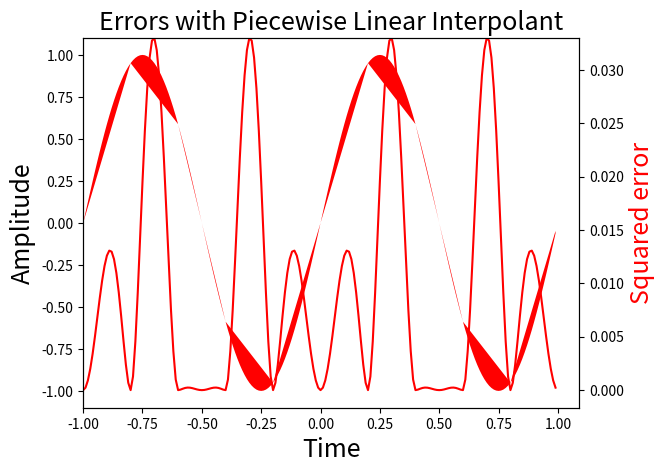

Source code (Python):
from __future__ import division 
from matplotlib.pyplot import *
from numpy import *

f = 1.0
fs = 5.0
t = arange(-1,1+1/fs,1/fs)
x = sin(2*pi*f*t)

interval = []
apprx = []

tp = hstack([linspace(t[i], t[i+1], 20, False) for i in range(len(t)-1)])

for i in range(len(t)-1):
	interval.append(logical_and(t[i] <= tp,tp < t[i+1]))
	apprx.append((x[i+1]-x[i])/(t[i+1]-t[i])*(tp[interval[-1]]-t[i]) + x[i])
x_hat = piecewise(tp, interval, apprx) # piecewise linear approximation

fig, ax1 = subplots()
ax1.fill_between(tp,x_hat,sin(2*pi*f*tp),facecolor='red')
ax1.set_xlabel('Time',fontsize=18)
ax1.set_ylabel('Amplitude',fontsize=18)
ax2 = ax1.twinx() # create clone of ax1
sqe = (x_hat-sin(2*pi*f*tp))**2 #compute squared-error
ax2.plot(tp, sqe,'r')
ax2.axis(xmin=-1,ymax= sqe.max() )
ax2.set_ylabel('Squared error', color='r',fontsize=18)
ax1.set_title('Errors with Piecewise Linear Interpolant',fontsize=18)

